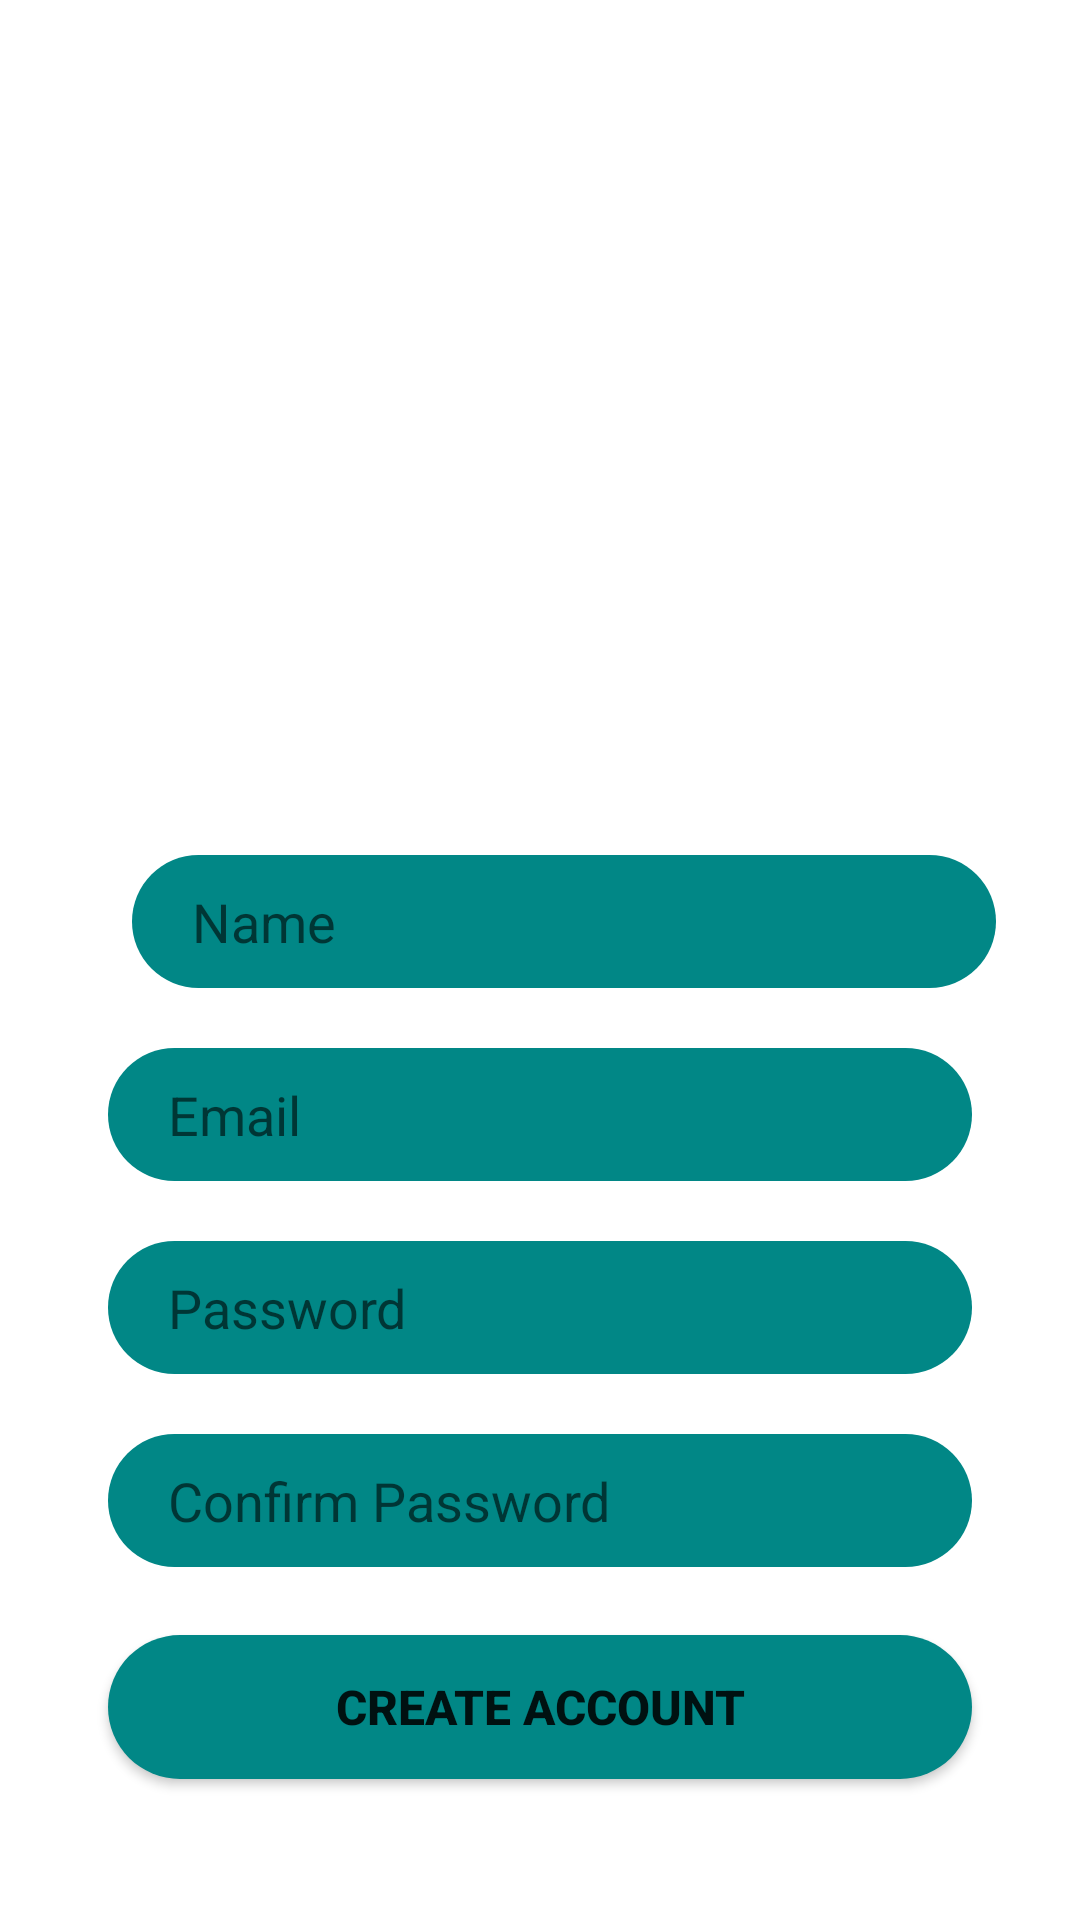

Here is an Android app screen rendered from its layout file. Give the layout XML and the strings, colors and styles it references.
<!-- AndroidManifest.xml: application theme Theme.PawPatrol -->
<!-- res/layout/activity_create_account.xml -->
<?xml version="1.0" encoding="utf-8"?>
<androidx.constraintlayout.widget.ConstraintLayout xmlns:android="http://schemas.android.com/apk/res/android"
    xmlns:app="http://schemas.android.com/apk/res-auto"
    xmlns:tools="http://schemas.android.com/tools"
    android:layout_width="match_parent"
    android:layout_height="match_parent"
    tools:context=".CreateAccountActivity">

    <ImageView
        android:id="@+id/imageView"
        android:layout_width="wrap_content"
        android:layout_height="0dp"
        android:src="@drawable/pexels_pixabay_416160"
        app:layout_constraintHeight_percent=".27"
        android:scaleType="centerCrop"
        app:layout_constraintVertical_bias="0"
        app:layout_constraintBottom_toBottomOf="parent"
        app:layout_constraintEnd_toEndOf="parent"
        app:layout_constraintStart_toStartOf="parent"
        app:layout_constraintTop_toTopOf="parent"/>

    <androidx.constraintlayout.widget.ConstraintLayout
        android:id="@+id/constraintLayout"
        android:layout_width="match_parent"
        android:layout_height="0dp"
        app:layout_constraintHeight_percent=".78"
        app:layout_constraintVertical_bias="1"
        app:layout_constraintBottom_toBottomOf="parent"
        app:layout_constraintEnd_toEndOf="parent"
        app:layout_constraintStart_toStartOf="parent"
        app:layout_constraintTop_toTopOf="parent"
        android:background="@drawable/view_bg" >

        <EditText
            android:id="@+id/name"
            android:layout_width="0dp"
            android:layout_height="wrap_content"
            android:background="@drawable/btn_bg"
            android:hint="Name"
            android:paddingLeft="20dp"
            android:paddingTop="10dp"
            android:paddingBottom="10dp"
            app:layout_constraintBottom_toBottomOf="parent"
            app:layout_constraintEnd_toEndOf="parent"
            app:layout_constraintHorizontal_bias="0.609"
            app:layout_constraintStart_toStartOf="parent"
            app:layout_constraintTop_toTopOf="parent"
            app:layout_constraintVertical_bias="0.317"
            app:layout_constraintWidth_percent=".8" />

        <EditText
            android:id="@+id/email"
            android:layout_width="0dp"
            android:layout_height="wrap_content"
            android:layout_marginTop="20dp"
            android:background="@drawable/btn_bg"
            android:hint="Email"
            android:paddingLeft="20dp"
            android:paddingTop="10dp"
            android:paddingBottom="10dp"
            app:layout_constraintBottom_toBottomOf="parent"
            app:layout_constraintEnd_toEndOf="parent"
            app:layout_constraintStart_toStartOf="parent"
            app:layout_constraintTop_toBottomOf="@+id/name"
            app:layout_constraintVertical_bias="0.0"
            app:layout_constraintWidth_percent=".8" />

        <EditText
            android:id="@+id/pass"
            android:layout_width="0dp"
            android:layout_height="wrap_content"
            android:layout_marginTop="20dp"
            android:background="@drawable/btn_bg"
            android:hint="Password"
            android:paddingLeft="20dp"
            android:paddingTop="10dp"
            android:paddingBottom="10dp"
            app:layout_constraintBottom_toBottomOf="parent"
            app:layout_constraintEnd_toEndOf="parent"
            app:layout_constraintStart_toStartOf="parent"
            app:layout_constraintTop_toBottomOf="@+id/email"
            app:layout_constraintVertical_bias="0.0"
            app:layout_constraintWidth_percent=".8" />

        <EditText
            android:id="@+id/confirmPass"
            android:layout_width="0dp"
            android:layout_height="wrap_content"
            android:layout_marginTop="20dp"
            android:background="@drawable/btn_bg"
            android:hint="Confirm Password"
            android:paddingLeft="20dp"
            android:paddingTop="10dp"
            android:paddingBottom="10dp"
            app:layout_constraintBottom_toBottomOf="parent"
            app:layout_constraintEnd_toEndOf="parent"
            app:layout_constraintStart_toStartOf="parent"
            app:layout_constraintTop_toBottomOf="@+id/pass"
            app:layout_constraintVertical_bias="0.0"
            app:layout_constraintWidth_percent=".8" />

        <Button
            android:id="@+id/createAccount"
            android:layout_width="0dp"
            android:layout_height="wrap_content"
            android:background="@drawable/btn_bg"
            android:text="Create Account"
            android:textSize="16sp"
            android:textStyle="bold"
            app:layout_constraintBottom_toBottomOf="parent"
            app:layout_constraintEnd_toEndOf="parent"
            app:layout_constraintStart_toStartOf="parent"
            app:layout_constraintTop_toBottomOf="@id/confirmPass"
            app:layout_constraintVertical_bias="0.324"
            app:layout_constraintWidth_percent=".8" />

    </androidx.constraintlayout.widget.ConstraintLayout>

</androidx.constraintlayout.widget.ConstraintLayout>
<!-- resources referenced by this layout -->
<resources>
  <!-- drawable btn_bg (drawable) -->
  <?xml version="1.0" encoding="utf-8"?>
  <shape xmlns:android="http://schemas.android.com/apk/res/android">
  
      <corners android:radius="30dp" />
      <solid android:color="@color/teal_700" />
  
  </shape>
  <!-- drawable view_bg (drawable) -->
  <?xml version="1.0" encoding="utf-8"?>
  <shape xmlns:android="http://schemas.android.com/apk/res/android"
      android:shape="rectangle">
  
      <solid android:color="@color/white" />
      <corners android:topLeftRadius="40dp"
          android:topRightRadius="40dp" />
  
  </shape>
  <style name="Theme.PawPatrol" parent="Theme.MaterialComponents.DayNight.DarkActionBar">
          
          <item name="colorPrimary">@color/purple_500</item>
          <item name="colorPrimaryVariant">@color/purple_700</item>
          <item name="colorOnPrimary">@color/white</item>
          
          <item name="colorSecondary">@color/teal_200</item>
          <item name="colorSecondaryVariant">@color/teal_700</item>
          <item name="colorOnSecondary">@color/black</item>
          
          <item name="android:statusBarColor" tools:targetApi="l">?attr/colorPrimaryVariant</item>
          
      </style>
  <!-- not gathered from this repository: default colours our renderer supplied (Android Studio template values) -->
  <color name="purple_500">#FF6200EE</color>
  <color name="purple_700">#FF3700B3</color>
  <color name="teal_200">#FF03DAC5</color>
  <color name="teal_700">#FF018786</color>
  <color name="black">#FF000000</color>
  <color name="white">#FFFFFFFF</color>
</resources>
